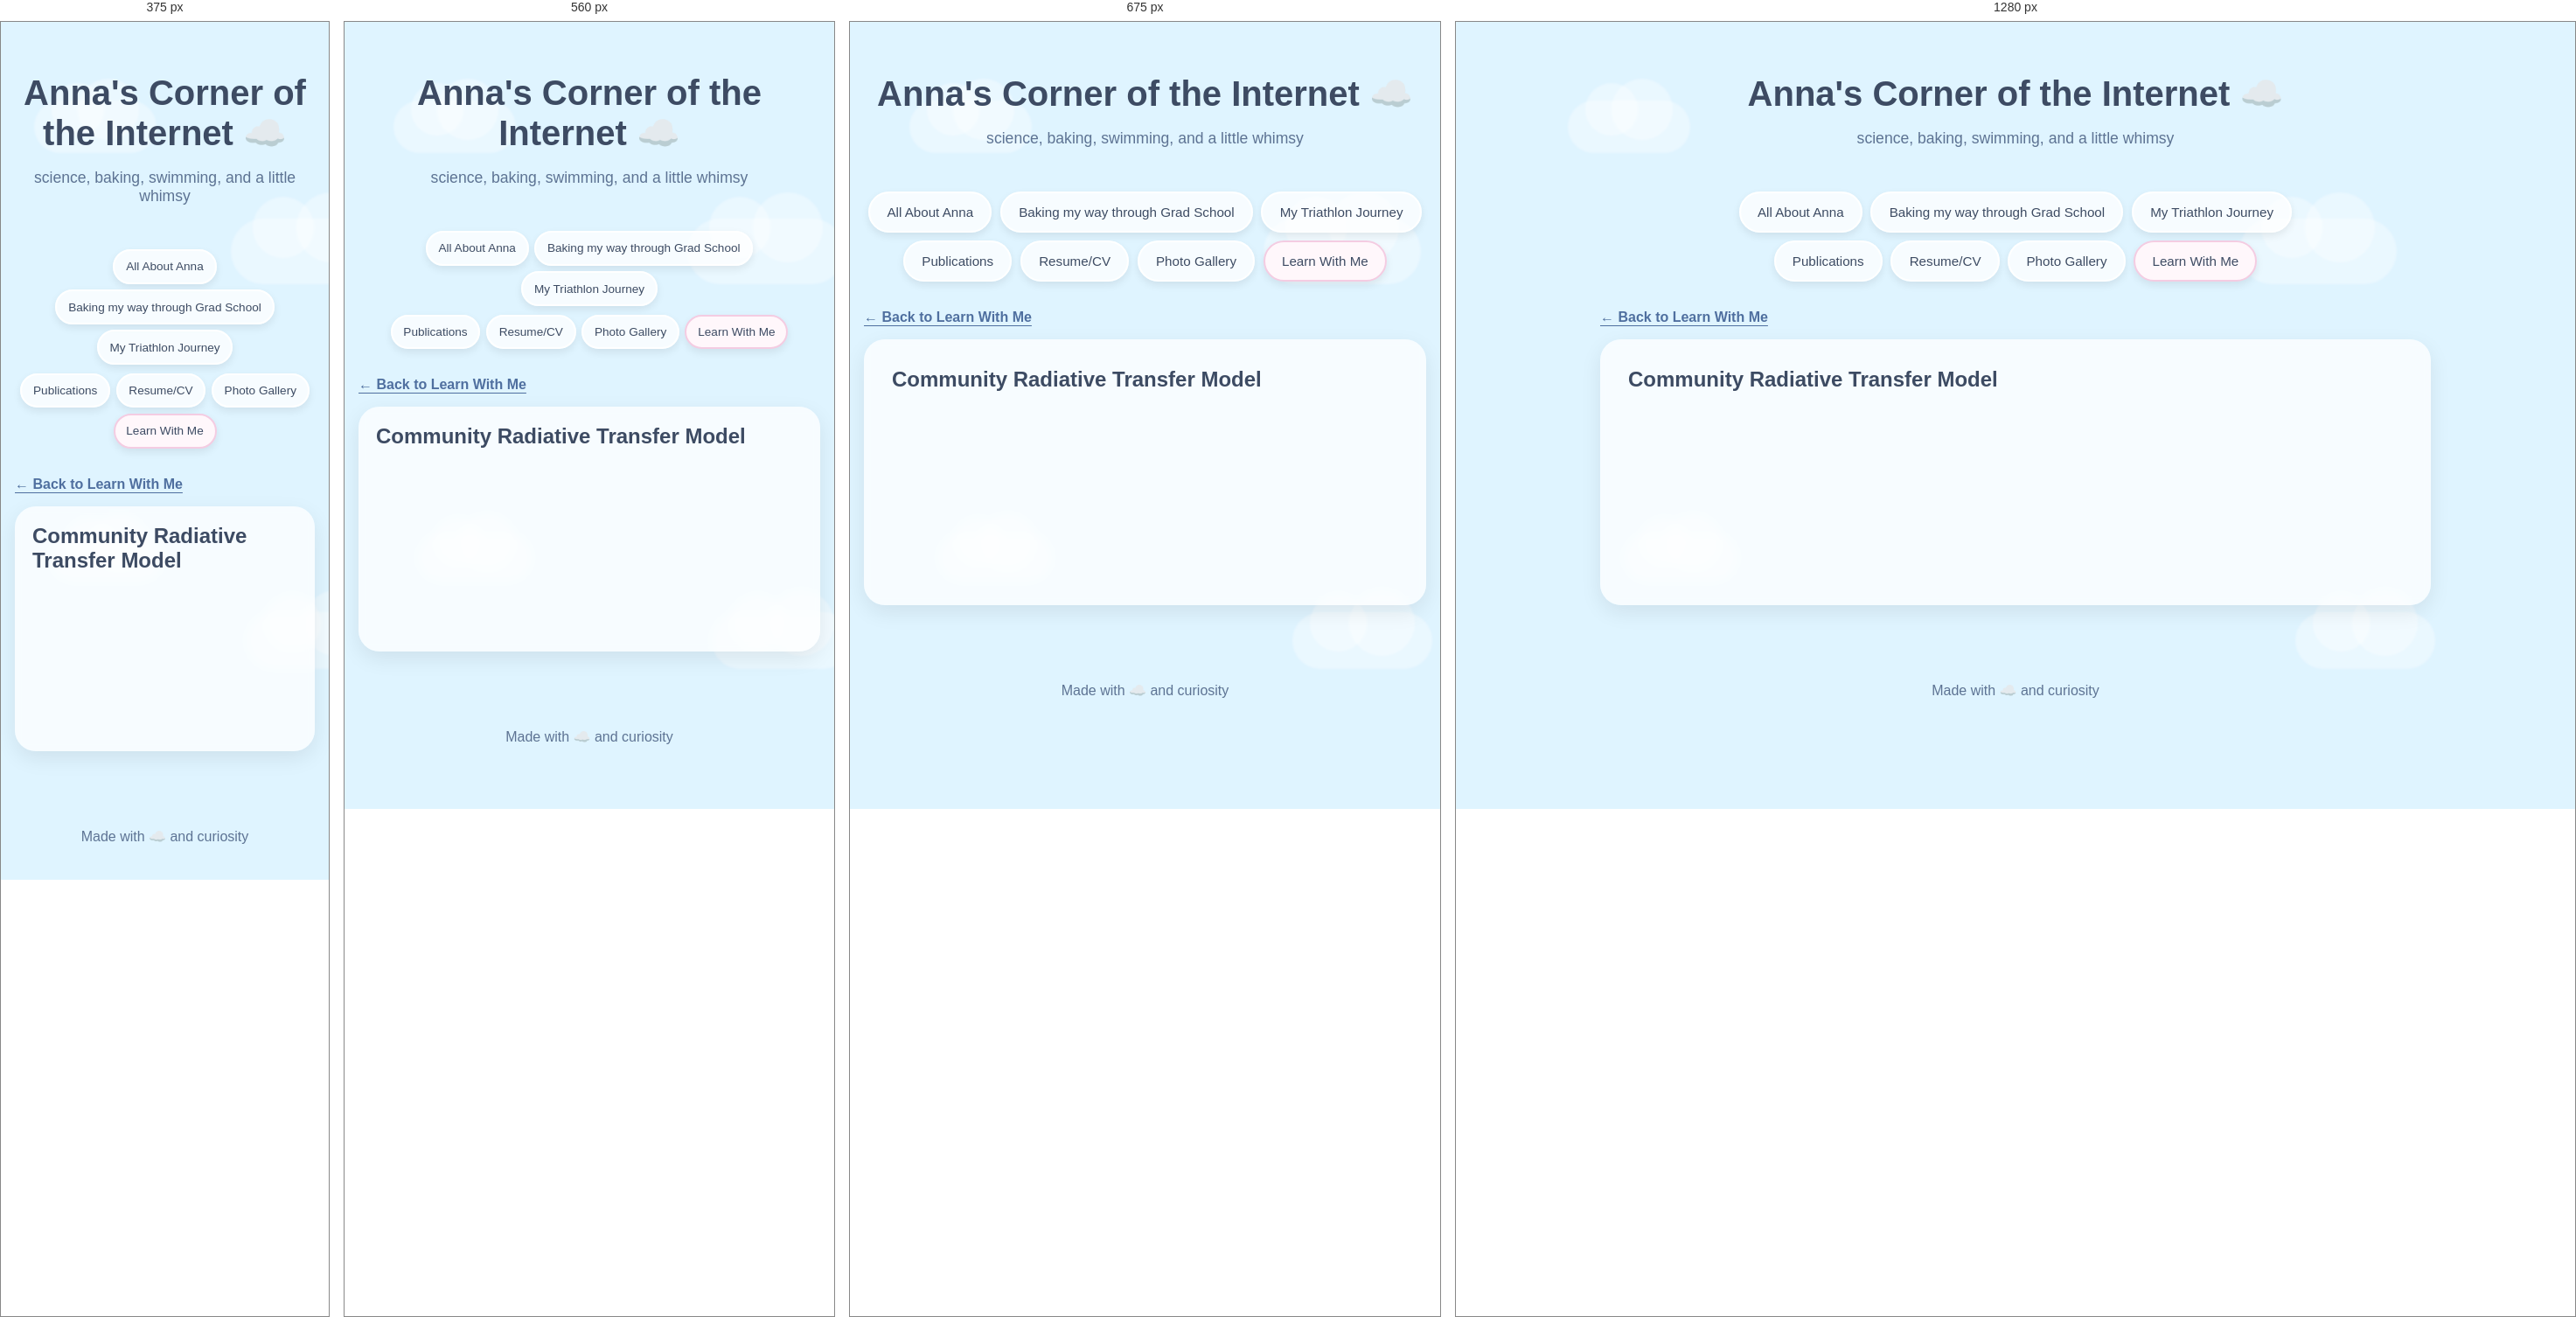
Rendered at 375 px, 560 px, 675 px and 1280 px, left to right.

<!-- file: a.html -->
<!DOCTYPE html>
<html lang="en">

<head>
  <meta charset="UTF-8" />
  <meta
    name="viewport"
    content="width=device-width, initial-scale=1.0"
  />

  <title>Community Radiative Transfer Model | Anna's Corner of the Internet</title>

  <link
    rel="stylesheet"
    href="../style.css"
  />

  <link
    rel="icon"
    type="image/jpg"
    href="../images/favicon_cloud.jpg"
  >
</head>


<body>

  <!-- =====================================================
       FLOATING CLOUDS
       ===================================================== -->

  <div class="cloud cloud1"></div>
  <div class="cloud cloud2"></div>
  <div class="cloud cloud3"></div>
  <div class="cloud cloud4"></div>


  <!-- =====================================================
       HEADER
       ===================================================== -->

  <header>

    <h1>
      Anna's Corner of the Internet ☁️
    </h1>

    <p class="subtitle">
      science, baking, swimming, and a little whimsy
    </p>

  </header>


  <!-- =====================================================
       NAVIGATION
       ===================================================== -->

<nav class="tabs" aria-label="Main navigation">
  <div class="tab-row">
    <a class="tab-button" href="../index.html">All About Anna</a>
    <a class="tab-button" href="../baking.html">Baking my way through Grad School</a>
    <a class="tab-button" href="../triathlon.html">My Triathlon Journey</a>
  </div>
  <div class="tab-row">
    <a class="tab-button" href="../publications.html">Publications</a>
    <a class="tab-button" href="../resume.html">Resume/CV</a>
    <a class="tab-button" href="../gallery.html">Photo Gallery</a>
    <a class="tab-button active" href="../learn.html" aria-current="page">Learn With Me</a>
  </div>
</nav>

<main id="main-content">
<p><a class="back-link" href="../learn.html">← Back to Learn With Me</a></p>
<section class="tab-content active lesson-page">
  <h2>Community Radiative Transfer Model</h2>
  <!-- Add your words below. For a paragraph, use: <p>Your text here.</p> -->
</section>
</main>
  <footer>

    <p>
      Made with ☁️ and curiosity
    </p>

  </footer>


  <!-- =====================================================
       JAVASCRIPT
       ===================================================== -->

  <script src="../script.js"></script>


</body>

</html>



/* @media block from style.css */
@media (max-width: 600px) {
  .calendar-day {
    min-height: 48px;
    font-size: 0.8rem;
    padding: 0.35rem;
  }

  #countdown-text {
    font-size: 1.1rem;
  }

  .race-countdown-card,
  .calendar-card {
    padding: 1rem;
  }
}

/* @media block from style.css */
@media (max-width: 750px) {
  .flip-card {
    width: 220px;
    height: 280px;
    margin: 0;
  }
}

/* @media block from style.css */
@media (max-width: 600px) {
  .tab-row { gap: 0.4rem; }
  a.tab-button { padding: 0.65rem 0.8rem; font-size: 0.85rem; }
  .tab-content { padding: 1.25rem; }
  }

/* @media block from style.css */
@media (max-width: 800px) {
  .baking-intro { grid-template-columns: repeat(2, minmax(0, 1fr)); }
}

/* @media block from style.css */
@media (max-width: 520px) {
  .baking-intro { grid-template-columns: minmax(0, 1fr); }
  .baking-intro .flip-card { max-width: 320px; justify-self: center; }
  .puzzle-piece text { font-size: 23px; }
}